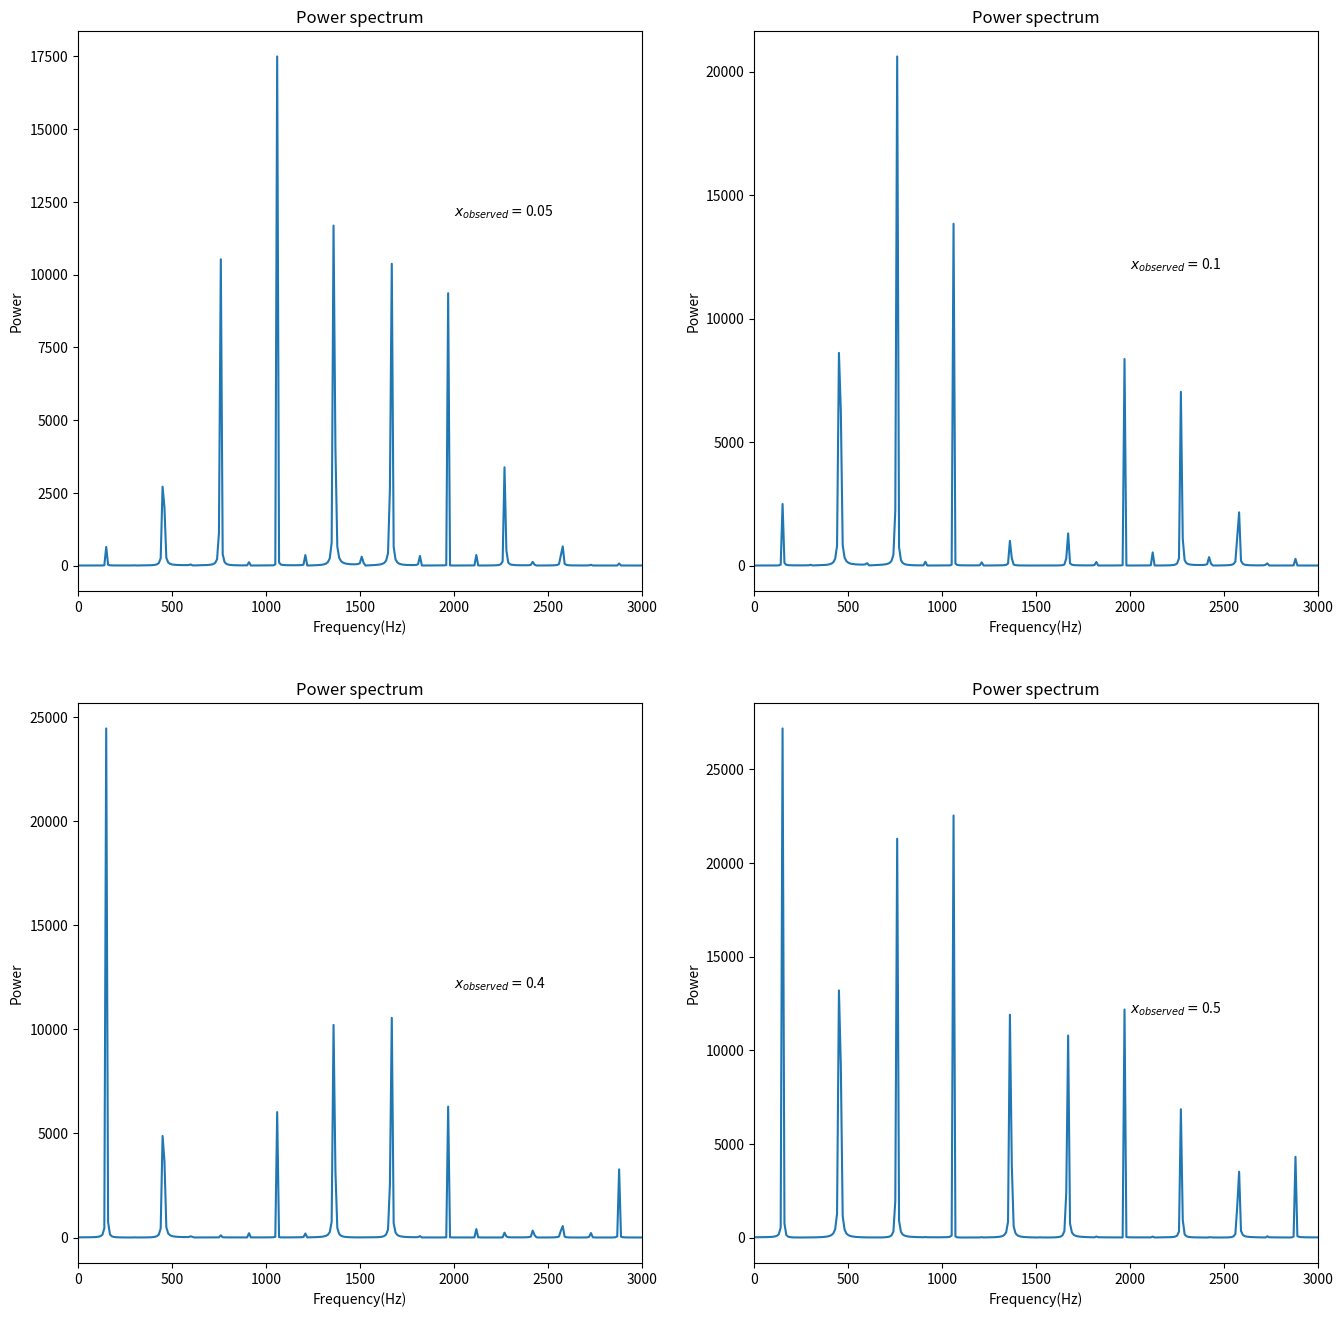

The script that saved this image:
# -*- coding: utf-8 -*-
"""
Created on Sun Dec 18 20:42:07 2016

[redacted]
"""

import numpy as np

import matplotlib.pyplot

from pylab import *

from math import *

import mpl_toolkits.mplot3d

def power_spe(xe,xo):#xe excited, xo observed

    dx=0.01

    c=300.0 #speed

    dt=dx/c

    length=int(1.0/dx)

    time=3000

    k=1000

    y=[[0 for i in range(length)]for n in range(time)]#i represents x, n represents t

#initialize



    for i in range(length):

        y[0][i]=exp(-k*(i*dx-xe)**2)

        y[1][i]=exp(-k*(i*dx-xe)**2)



    r=c*dt/dx

#iteration

    for n in range(time-2):

        for i in range(1,length-1):

            y[n+2][i]=2*(1-r**2)*y[n+1][i]-y[n][i]+r**2*(y[n+1][i+1]+y[n+1][i-1])

    y=array(y)



    yo=[]

    t=array(range(time))*dt

    for n in range(time):

        yo.append(y[n][int(xo/dx)])

    p=abs(np.fft.rfft(yo))**2

    f = np.linspace(0, int(1/dt/2), len(p))

    plot(f, p)

    xlim(0,3000)

    xlabel('Frequency(Hz)')

    ylabel('Power')

    title('Power spectrum')

    text(2000,12000,'$x_{observed}=$'+str(xo))





figure(figsize=[16,16])

subplot(221)

power_spe(0.5,0.05)

subplot(222)

power_spe(0.5,0.1)

subplot(223)

power_spe(0.5,0.4)

subplot(224)

power_spe(0.5,0.5)



savefig('problem6.13.png')

#savefig('vibration .png')

show()